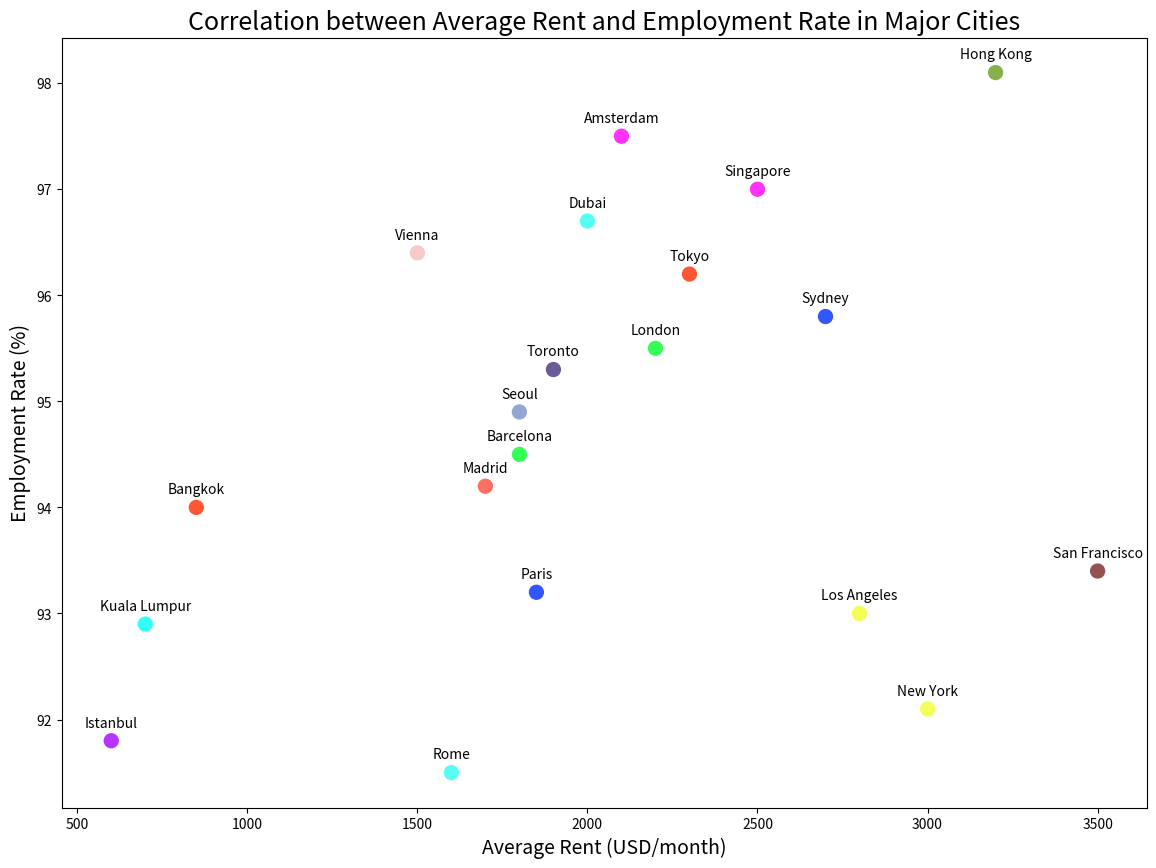

This chart was generated by the following Python code:

import matplotlib.pyplot as plt

cities = ["Bangkok", "London", "Paris", "Dubai", "New York", 
          "Singapore", "Kuala Lumpur", "Istanbul", "Tokyo", 
          "Barcelona", "Sydney", "Rome", "Los Angeles", 
          "Amsterdam", "Madrid", "Toronto", "Hong Kong", 
          "Vienna", "Seoul", "San Francisco"]
average_rent = [850, 2200, 1850, 2000, 3000, 2500, 700, 600, 2300, 
                1800, 2700, 1600, 2800, 2100, 1700, 1900, 3200, 1500, 
                1800, 3500]
employment_rate = [94.0, 95.5, 93.2, 96.7, 92.1, 97.0, 92.9, 91.8, 96.2, 
                   94.5, 95.8, 91.5, 93.0, 97.5, 94.2, 95.3, 98.1, 96.4, 
                   94.9, 93.4]

plt.figure(figsize=(14, 10))
plt.scatter(average_rent, employment_rate, c=[
    '#FF5733','#33FF57','#3357FF','#57FFF3','#F3FF57',
    '#FF33FB','#33FFF8','#B833FF','#FF5733','#33FF57',
    '#3357FF','#57FFF3','#F3FF57','#FF33FB','#FF6F61',
    '#6B5B95','#88B04B','#F7CAC9','#92A8D1','#955251'], s=100)

plt.title('Correlation between Average Rent and Employment Rate in Major Cities', fontsize=18)
plt.xlabel('Average Rent (USD/month)', fontsize=14)
plt.ylabel('Employment Rate (%)', fontsize=14)

for i, city in enumerate(cities):
    plt.annotate(city, (average_rent[i], employment_rate[i]), 
                 textcoords="offset points", xytext=(0,10), ha='center')

plt.show()
